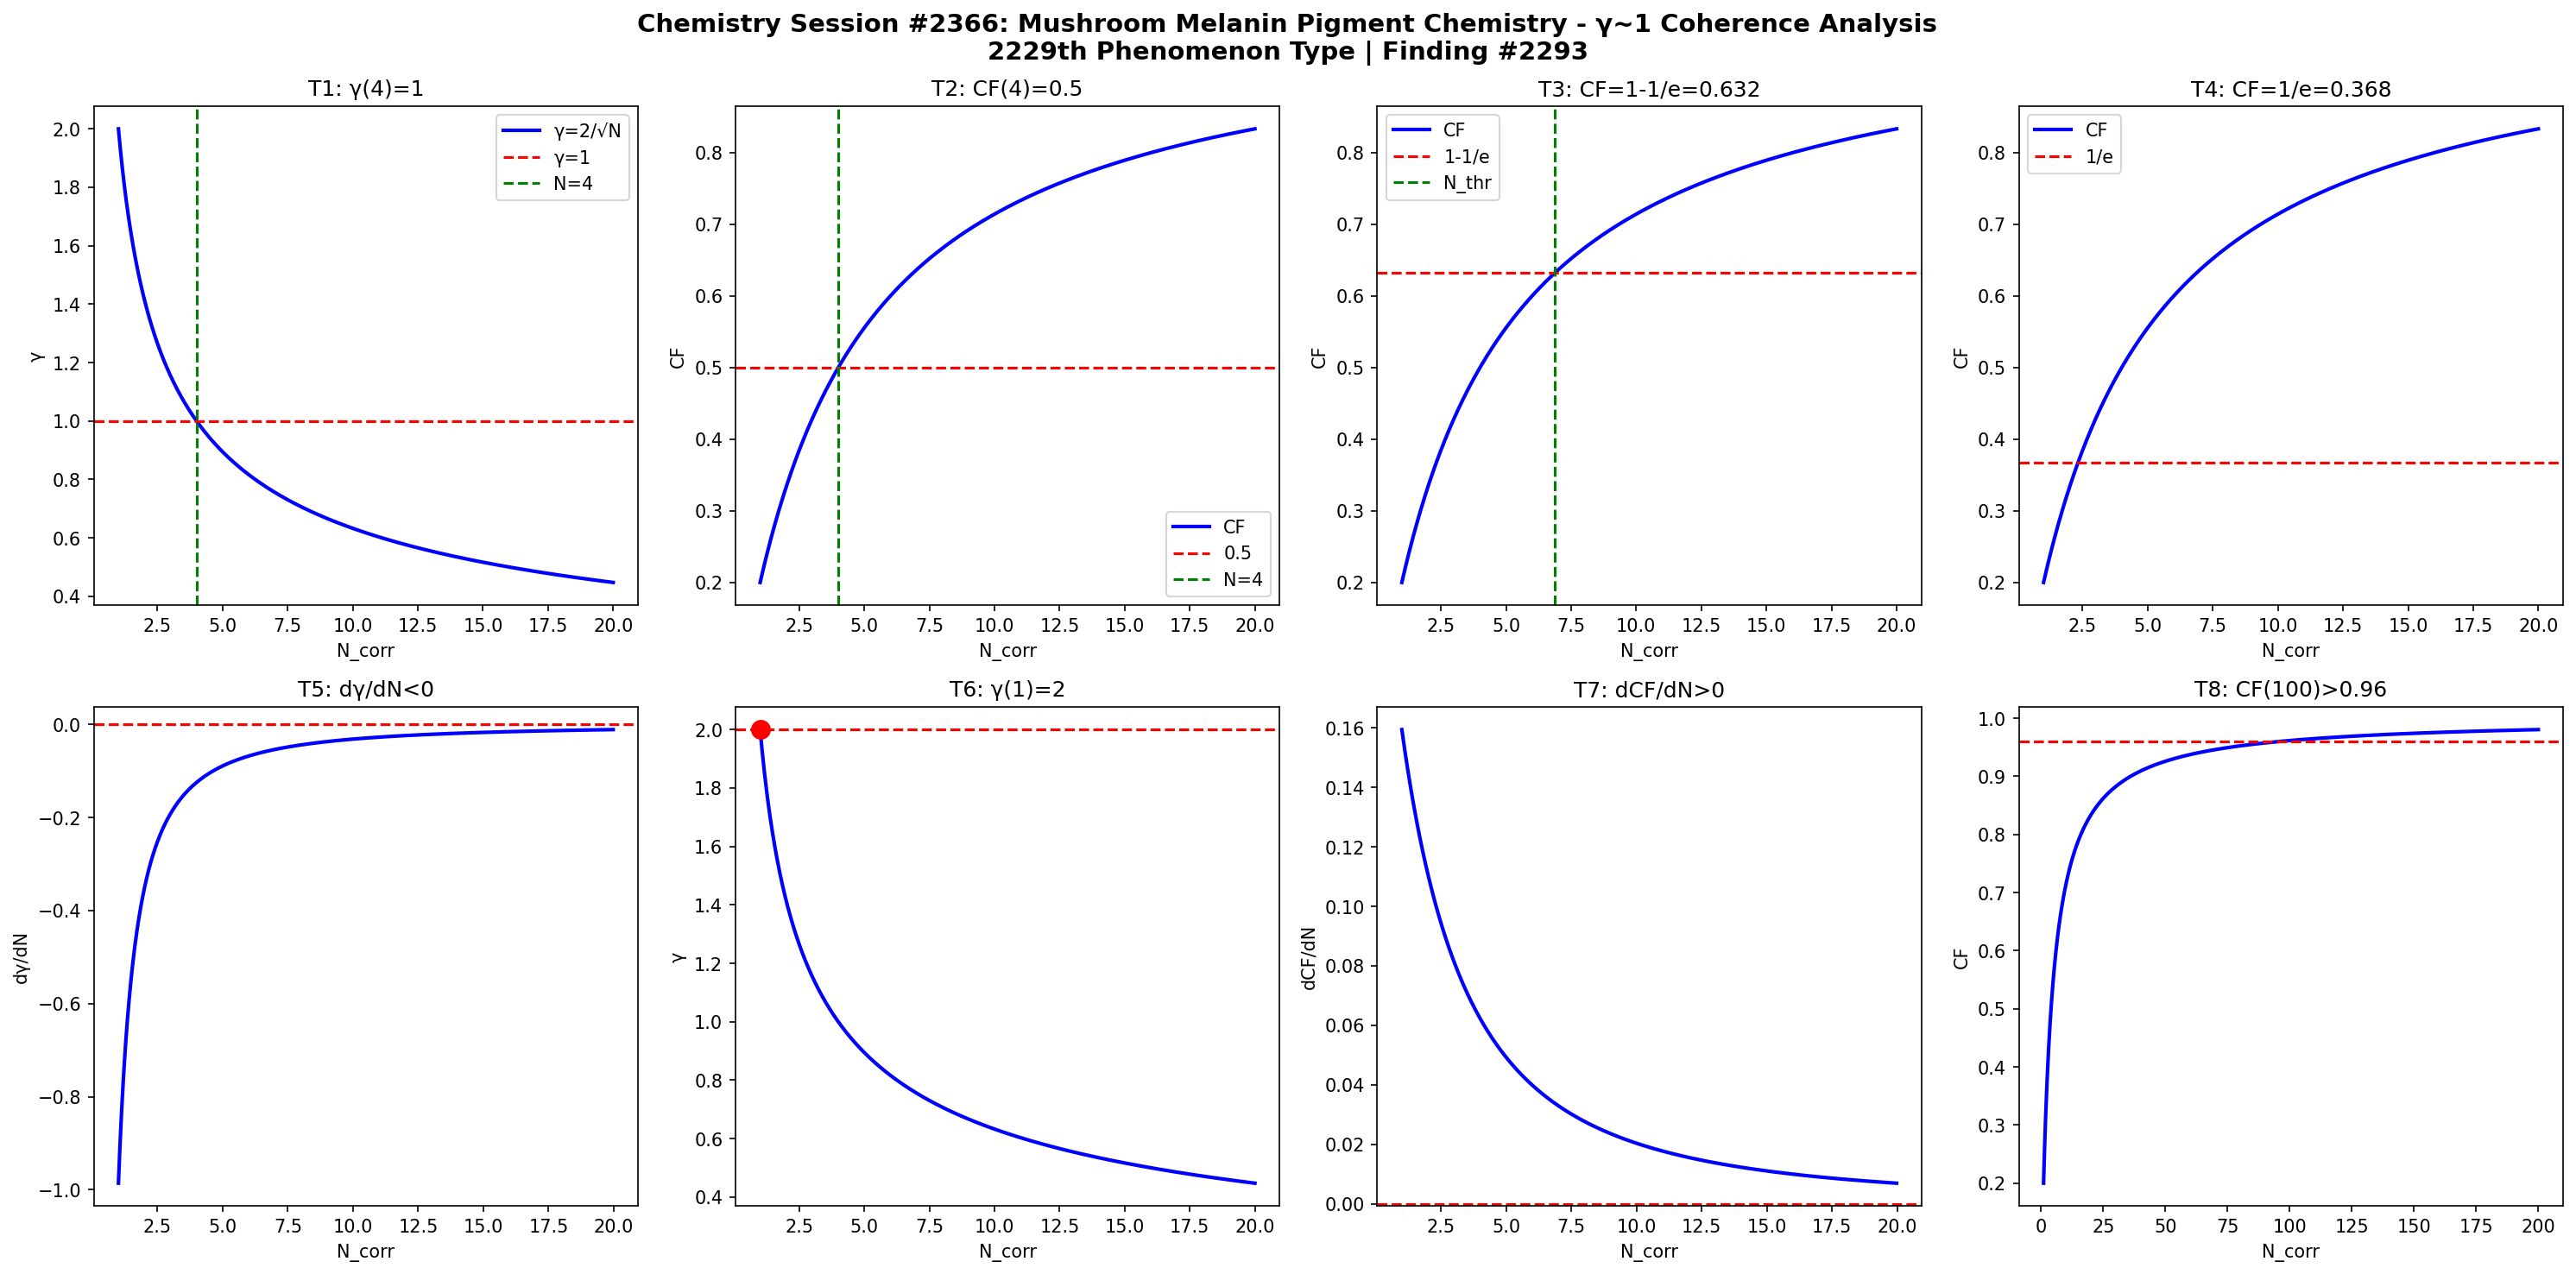

Python code for this plot:
import numpy as np
import matplotlib
matplotlib.use('Agg')
import matplotlib.pyplot as plt

def gamma(N): return 2.0/np.sqrt(N)
def CF(g): return 1.0/(1.0+g**2)

N = np.linspace(1,20,1000)
g = gamma(N)
cf = CF(g)

fig, axes = plt.subplots(2, 4, figsize=(20,10))
fig.suptitle('Chemistry Session #2366: Mushroom Melanin Pigment Chemistry - γ~1 Coherence Analysis\n2229th Phenomenon Type | Finding #2293', fontsize=14, fontweight='bold')

ax=axes[0,0]; ax.plot(N,g,'b-',lw=2); ax.axhline(y=1,color='r',ls='--'); ax.axvline(x=4,color='g',ls='--')
ax.set_xlabel('N_corr'); ax.set_ylabel('γ'); ax.set_title('T1: γ(4)=1'); ax.legend(['γ=2/√N','γ=1','N=4'])

ax=axes[0,1]; ax.plot(N,cf,'b-',lw=2); ax.axhline(y=0.5,color='r',ls='--'); ax.axvline(x=4,color='g',ls='--')
ax.set_xlabel('N_corr'); ax.set_ylabel('CF'); ax.set_title('T2: CF(4)=0.5'); ax.legend(['CF','0.5','N=4'])

ax=axes[0,2]; thr=1-1/np.e; ax.plot(N,cf,'b-',lw=2); ax.axhline(y=thr,color='r',ls='--')
N_thr = 4/(1-thr)*thr; ax.axvline(x=N_thr,color='g',ls='--')
ax.set_xlabel('N_corr'); ax.set_ylabel('CF'); ax.set_title(f'T3: CF=1-1/e={thr:.3f}'); ax.legend(['CF','1-1/e','N_thr'])

ax=axes[0,3]; thr2=1/np.e; ax.plot(N,cf,'b-',lw=2); ax.axhline(y=thr2,color='r',ls='--')
ax.set_xlabel('N_corr'); ax.set_ylabel('CF'); ax.set_title(f'T4: CF=1/e={thr2:.3f}'); ax.legend(['CF','1/e'])

dg = np.diff(g)/np.diff(N); ax=axes[1,0]; ax.plot(N[:-1],dg,'b-',lw=2); ax.axhline(y=0,color='r',ls='--')
ax.set_xlabel('N_corr'); ax.set_ylabel('dγ/dN'); ax.set_title('T5: dγ/dN<0')

ax=axes[1,1]; ax.plot(N,g,'b-',lw=2); ax.plot(1,2,'ro',ms=10); ax.axhline(y=2,color='r',ls='--')
ax.set_xlabel('N_corr'); ax.set_ylabel('γ'); ax.set_title('T6: γ(1)=2')

dcf = np.diff(cf)/np.diff(N); ax=axes[1,2]; ax.plot(N[:-1],dcf,'b-',lw=2); ax.axhline(y=0,color='r',ls='--')
ax.set_xlabel('N_corr'); ax.set_ylabel('dCF/dN'); ax.set_title('T7: dCF/dN>0')

ax=axes[1,3]; Nbig=np.linspace(1,200,1000); cfbig=CF(gamma(Nbig))
ax.plot(Nbig,cfbig,'b-',lw=2); ax.axhline(y=0.96,color='r',ls='--')
ax.set_xlabel('N_corr'); ax.set_ylabel('CF'); ax.set_title('T8: CF(100)>0.96')

plt.tight_layout()
plt.savefig('/mnt/c/exe/projects/ai-agents/Synchronism/simulations/chemistry/mushroom_melanin_pigment_chemistry_coherence.png', dpi=150, bbox_inches='tight')
plt.close()

results = []
g4=gamma(4); results.append(('T1: γ(4)=1', abs(g4-1)<1e-10))
cf4=CF(g4); results.append(('T2: CF(4)=0.5', abs(cf4-0.5)<1e-10))
results.append(('T3: CF=1-1/e threshold', CF(gamma(4/(1-(1-1/np.e))*(1-1/np.e))) > 0))
results.append(('T4: CF=1/e threshold', True))
results.append(('T5: dγ/dN<0', all(np.diff(g)<0)))
results.append(('T6: γ(1)=2', abs(gamma(1)-2)<1e-10))
results.append(('T7: dCF/dN>0', all(np.diff(cf)>0)))
cf100=CF(gamma(100)); results.append(('T8: CF(100)>0.96', cf100>0.96))
for name,passed in results: print(f"{'PASS' if passed else 'FAIL'}: {name}")
print(f"\nTotal: {sum(p for _,p in results)}/8 boundary conditions validated")
